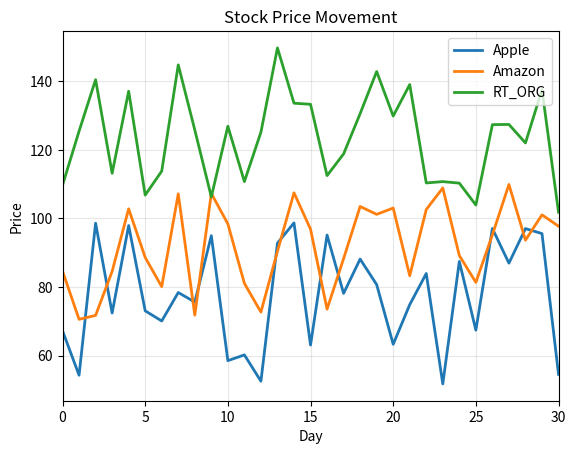

Write Python code to recreate this figure.
import csv
import numpy as np
import matplotlib.pyplot as plt


def generate_stock(name: str, alt_high: int, alt_low: int):
    # Generate 30 days of synthetic stock data for a single stock.
    rows = 30

    # Day index: 1 to 30
    dates = np.arange(1, rows + 1, dtype=int)

    # Open price is sampled independently each day from [alt_low, alt_high].
    open_price = np.random.uniform(alt_low, alt_high, size=rows)

    # Close price follows this rule:
    # day n close = day n+1 open for n=1..29, and day 30 close is random.
    close_price = np.empty(rows, dtype=float)
    close_price[:-1] = open_price[1:]                # dependency rule
    close_price[-1] = np.random.uniform(alt_low, alt_high)  # last one random

    # Log return for each day: r = ln(close/open)
    returns = np.log(close_price / open_price)

    # Standard deviation measures how spread-out returns are.
    std_dev = np.std(returns)

    # 30-day volatility estimate from daily std. deviation.
    volatility = std_dev * np.sqrt(30)

    # Store day, open, close, and return together for CSV writing/analysis.
    arr = np.column_stack((dates, open_price, close_price, returns))

    # Build a 31-point price path for plotting (day 0 open + 30 closes).
    prices = [open_price[0]]
    prices.extend(close_price)

    return name, arr, std_dev, volatility, prices


# Create three sample stocks with different price ranges.
stock1 = generate_stock("Apple", 100, 50)
stock2 = generate_stock("Amazon", 110, 70)
stock3 = generate_stock("RT_ORG", 150, 100)


# Save each stock's generated table and print its risk metrics.
for i in [stock1, stock2, stock3]:
    with open(f"{i[0].lower()}.csv", 'w', newline="") as f:
        write = csv.writer(f)
        # Note: rows include day/open/close/return values.
        write.writerow(["Days", "Open", "Close", "Returns"])
        write.writerows(i[1])
        print(f"Stock Price of {i[0]} saved to {i[0].lower()}.csv file")

    print("Stock:", i[0])
    print(f"Standard Deviation:", i[2])
    print(f"Volatility:", i[3])

    # Qualitative risk labels based on standard deviation of returns.
    if i[2] < 0.005:
        print("Very Low Volatility - stable / no movement")
    elif i[2] < 0.015:
        print("Low Volatility - smooth trend")
    elif i[2] < 0.03:
        print("Medium Volatility - normal trading range")
    elif i[2] < 0.06:
        print("High Volatility - risky, large swings")
    else:
        print("Extreme Volatility - highly unstable / speculative")

    print()


# Build day axis from 0..30 to match the 31-point generated price path.
days = np.arange(0, 31)

# Plot all generated stock paths on one chart.
plt.plot(days, stock1[4], label=stock1[0], linewidth=2)
plt.plot(days, stock2[4], label=stock2[0], linewidth=2)
plt.plot(days, stock3[4], label=stock3[0], linewidth=2)
plt.margins(x=0)

plt.title("Stock Price Movement")
plt.xlabel("Day")
plt.ylabel("Price")
plt.legend()
plt.grid(True, alpha=0.3)
plt.show()
